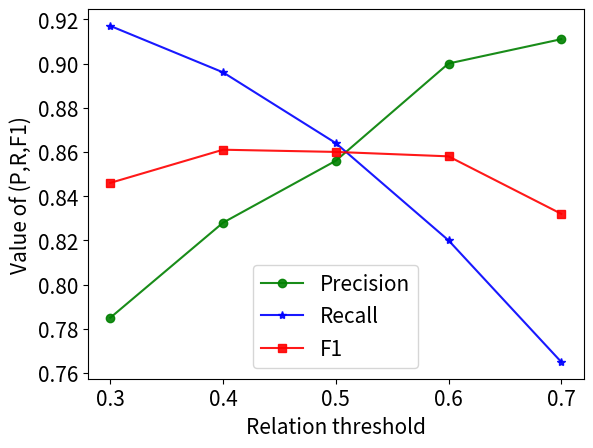

This chart was generated by the following Python code:
# encoding=utf-8

from matplotlib import pyplot
import matplotlib.pyplot as plt
import numpy as np
from pylab import *
#支持中文
# mpl.rcParams['font.sans-serif'] = ['SimHei']
#
opacity = 0.9

# x = ['0.3', '0.4', '0.5', '0.6', '0.7']
# y = [0.792, 0.824, 0.854, 0.885, 0.915]
# y1=[0.897, 0.886, 0.869, 0.841, 0.812]
# y2=[0.841, 0.854, 0.861, 0.862, 0.860]
# plt.plot(x, y, marker='o', color='g', label=u'Precision',alpha=opacity)
# plt.plot(x, y1, marker='*', color='b',label=u'Recall',alpha=opacity)
# plt.plot(x, y2, marker='s', color='r',label=u'F1',alpha=opacity)
# plt.legend(fontsize=15)  # 让图例生效
# plt.xticks(range(5),fontsize=15)
# plt.yticks(fontsize=15)
# plt.xlabel(u"Relation threshold", fontsize=15) #X轴标签
# plt.ylabel("Value of (P,R,F1)", fontsize=15) #Y轴标签
# plt.savefig("./fig11-1.png")
# plt.show()

x = ['0.3', '0.4', '0.5', '0.6', '0.7']
y = [0.785, 0.828, 0.856, 0.900, 0.911]
y1=[0.917, 0.896, 0.864, 0.820, 0.765]
y2=[0.846, 0.861, 0.860, 0.858, 0.832]
plt.plot(x, y, marker='o', color='g', label=u'Precision', alpha=opacity)
plt.plot(x, y1, marker='*', color='b',label=u'Recall', alpha=opacity)
plt.plot(x, y2, marker='s', color='r',label=u'F1', alpha=opacity)
plt.legend(fontsize=15)  # 让图例生效
plt.xticks(range(5),fontsize=15)
plt.yticks(fontsize=15)
plt.xlabel(u"Relation threshold", fontsize=15) #X轴标签
plt.ylabel("Value of (P,R,F1)", fontsize=15) #Y轴标签
plt.savefig("./fig11-2.png")
plt.show()

